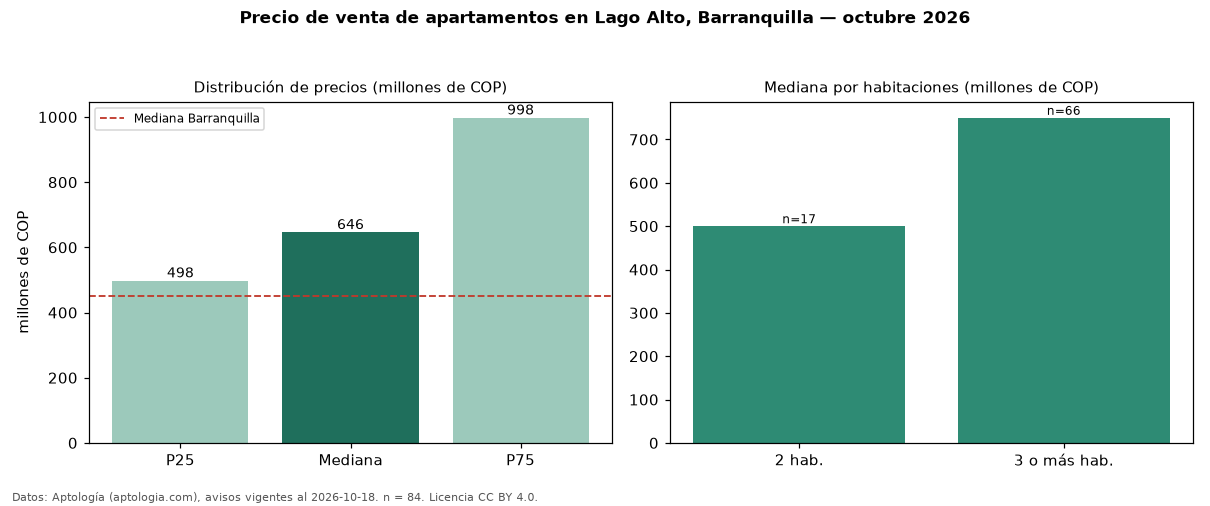

Data behind this chart, as committed beside it:
seccion, metrica, valor, moneda, n
precio, p25, 497750000, COP, 84
precio, mediana, 646000000, COP, 84
precio, p75, 997500000, COP, 84
precio, minimo, 220000000, COP, 84
precio, maximo, 2072901000, COP, 84
m2, mediana_precio_m2, 5426230, COP, 81
m2, area_mediana_m2, 142.0, m2, 81
admin, mediana_admin_mes, 664000, COP, 62
banos, mediana_banos, 3.0, , 
parqueadero, pct_con_parqueadero, 100.0, %, 78
estrato, estrato_mas_frecuente, 6, , 84
habitaciones, 2, 500000000, COP, 17
habitaciones, 3+, 750000000, COP, 66
ciudad, mediana_ciudad_referencia, 450000000, COP, 
ciudad, mediana_m2_ciudad, 4531707, COP, 
fuente, fecha_datos, 2026-10-18, , 
fuente, atribucion, https://www.aptologia.com/venta/barranqu…, , 
fuente, licencia, CC BY 4.0, , 
